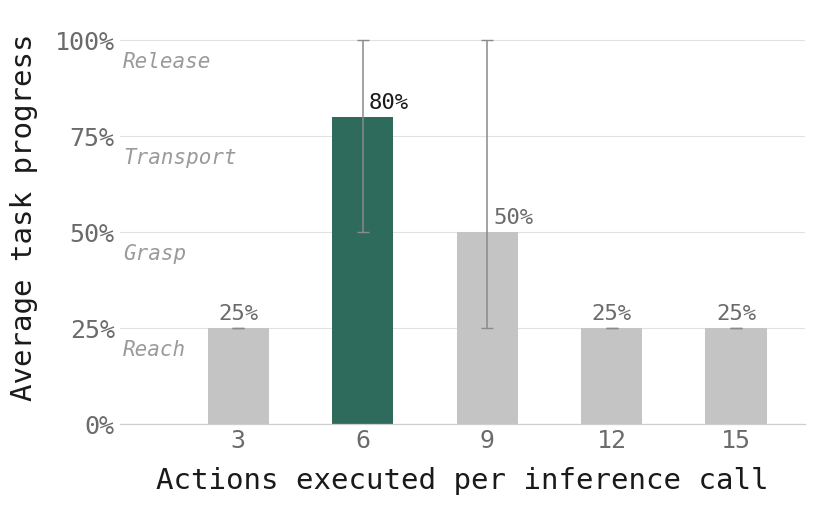

Here is the Python script that generated this plot: (Note: this script raises an exception after producing the figure.)
"""Tufte pass over the four evaluation charts.

Data is copied verbatim from the recovered eval_charts.ipynb, which sources it
from ur5/docs/final_evaluations.md. No value is changed here; only the display.

What changes, and why:
  - decorative per-bar palettes -> gray for context, one accent for the focal bar
  - dual y-axis on the ID/OOD chart -> two stacked panels sharing an x axis
  - hatched fills (moire) -> flat tints
  - boxed legends away from the data -> labels sitting on the data
  - heavy olive gridlines -> faint gray, behind everything
  - bar outlines -> none
"""
import matplotlib
matplotlib.use('Agg')
import matplotlib.pyplot as plt
import matplotlib.ticker as mticker
import numpy as np

OUT = '/home/lps/openpi/ur5/docs/figures'

INK      = '#1a1a1a'
MUTED    = '#6b6b6b'
QUIET    = '#9a9a9a'
GRID     = '#e2e2e2'
CONTEXT  = '#c4c4c4'   # bars that are not the point
ACCENT   = '#2f6b5c'   # the article's single accent
ACCENT_L = '#a8c5bc'   # accent, de-emphasised (second series)

plt.rcParams.update({
    'font.family': 'monospace',
    'font.monospace': ['DejaVu Sans Mono', 'Courier New'],
    'font.size': 18, 'axes.labelsize': 21,
    'xtick.labelsize': 18, 'ytick.labelsize': 18,
    'figure.dpi': 150, 'savefig.dpi': 300,
    'axes.edgecolor': '#cfcfcf', 'axes.linewidth': 0.9,
    'xtick.color': MUTED, 'ytick.color': MUTED, 'axes.labelcolor': INK,
    'figure.facecolor': 'white', 'axes.facecolor': 'white',
    'savefig.facecolor': 'white',
})

STAGES = ['Reach', 'Grasp', 'Transport', 'Release']


def frame(ax, gridlines=True):
    """Range frame: keep the baseline, drop the box."""
    for s in ('top', 'left', 'right'):
        ax.spines[s].set_visible(False)
    ax.set_axisbelow(True)
    ax.tick_params(axis='both', length=0)
    if gridlines:
        ax.grid(axis='y', color=GRID, linewidth=0.8, zorder=0)


def stage_bands(ax, ys=(0.22, 0.47, 0.72, 0.97)):
    t = ax.get_yaxis_transform()
    for name, y in zip(STAGES, ys):
        ax.text(0.005, y, name, ha='left', va='top', transform=t,
                fontsize=15, color=QUIET, fontstyle='italic', zorder=0)


def bars(ax, x, totals, lo, hi, focal, width=0.32, labels=True):
    for i, t in enumerate(totals):
        c = ACCENT if focal[i] else CONTEXT
        ax.bar(x[i], t if t > 0 else 0.012, width, color=c, linewidth=0, zorder=2)
    ax.errorbar(x, totals, yerr=[np.array(totals) - np.array(lo),
                                 np.array(hi) - np.array(totals)],
                fmt='none', ecolor='#8a8a8a', capsize=4, lw=1.1, zorder=5)
    if labels:
        for xi, t, l, hh in zip(x, totals, lo, hi):
            off = width * 0.1 if hh - l > 0 else 0
            ax.text(xi + off, t + 0.012, f'{int(round(t*100))}%',
                    ha='left' if hh - l > 0 else 'center', va='bottom',
                    fontsize=16, color=INK if t == max(totals) else MUTED)


# ---------------------------------------------------------------- horizon
horizon = [3, 6, 9, 12, 15]
h_tot = [0.25, 0.80, 0.50, 0.25, 0.25]
h_min = [0.25, 0.50, 0.25, 0.25, 0.25]
h_max = [0.25, 1.00, 1.00, 0.25, 0.25]

fig, ax = plt.subplots(figsize=(8.5, 5.4))
x = np.arange(len(horizon)) * 0.65
bars(ax, x, h_tot, h_min, h_max, [h == 6 for h in horizon])
stage_bands(ax)
ax.set_xlabel('Actions executed per inference call', labelpad=10)
ax.set_ylabel('Average task progress', labelpad=12)
ax.set_xticks(x); ax.set_xticklabels(horizon)
ax.set_xlim(-0.62, x[-1] + 0.36); ax.set_ylim(0, 1.08)
ax.yaxis.set_major_locator(mticker.MultipleLocator(0.25))
ax.yaxis.set_major_formatter(mticker.PercentFormatter(xmax=1.0, decimals=0))
frame(ax)
plt.tight_layout(); plt.savefig(f'{OUT}/eval_horizon.png', bbox_inches='tight'); plt.close()

# ----------------------------------------------------------- dataset size
sizes = [0, 1, 10, 20, 30, 50]
d_tot = [0.00, 0.00, 0.80, 0.25, 0.25, 0.25]
d_min = [0.00, 0.00, 0.50, 0.25, 0.25, 0.25]
d_max = [0.00, 0.00, 1.00, 0.25, 0.25, 0.25]

fig, ax = plt.subplots(figsize=(8.5, 5.4))
x = np.arange(len(sizes)) * 0.65
bars(ax, x, d_tot, d_min, d_max, [s == 10 for s in sizes])
stage_bands(ax)
ax.set_xlabel('Dataset size (episodes)', labelpad=10)
ax.set_ylabel('Average task progress', labelpad=12)
ax.set_xticks(x); ax.set_xticklabels(sizes)
ax.set_xlim(-0.42, x[-1] + 0.36); ax.set_ylim(0, 1.08)
ax.yaxis.set_major_locator(mticker.MultipleLocator(0.25))
ax.yaxis.set_major_formatter(mticker.PercentFormatter(xmax=1.0, decimals=0))
frame(ax)
plt.tight_layout(); plt.savefig(f'{OUT}/eval_dataset_size.png', bbox_inches='tight'); plt.close()

# ------------------------------------------------------ ID vs OOD + loss
# Was a dual-axis chart. Split into two panels on a shared x axis: the whole
# point of the section is that the loss does NOT track the score, and a dual
# axis invites exactly the correlation the text is arguing against.
steps = [120, 150, 180, 210]
id_s  = [0.00, 0.80, 0.65, 0.75]
ood_s = [0.00, 0.70, 0.65, 0.25]
loss  = [0.0105, 0.0085, 0.0071, 0.0084]
id_lo, id_hi   = [0.00, 0.50, 0.25, 0.75], [0.00, 1.00, 0.75, 0.75]
ood_lo, ood_hi = [0.00, 0.50, 0.25, 0.25], [0.00, 0.75, 0.75, 0.25]

fig, (ax, ax2) = plt.subplots(2, 1, figsize=(8.5, 6.6), sharex=True,
                              gridspec_kw={'height_ratios': [2.5, 1], 'hspace': 0.16})
x = np.arange(len(steps)); w = 0.30
ax.bar(x - w/2, [max(v, 0.012) for v in id_s],  w, color=ACCENT,   linewidth=0, zorder=2)
ax.bar(x + w/2, [max(v, 0.012) for v in ood_s], w, color=ACCENT_L, linewidth=0, zorder=2)
ax.errorbar(x - w/2, id_s, yerr=[np.array(id_s)-np.array(id_lo), np.array(id_hi)-np.array(id_s)],
            fmt='none', ecolor='#8a8a8a', capsize=4, lw=1.1, zorder=5)
ax.errorbar(x + w/2, ood_s, yerr=[np.array(ood_s)-np.array(ood_lo), np.array(ood_hi)-np.array(ood_s)],
            fmt='none', ecolor='#8a8a8a', capsize=4, lw=1.1, zorder=5)
# key sitting just above the data, not a boxed legend off to the side
ax.add_patch(plt.Rectangle((-0.55, 1.115), 0.10, 0.045, color=ACCENT, lw=0))
ax.text(-0.40, 1.113, 'in distribution', fontsize=14.5, color=INK, va='bottom')
ax.add_patch(plt.Rectangle((0.72, 1.115), 0.10, 0.045, color=ACCENT_L, lw=0))
ax.text(0.87, 1.113, 'out of distribution', fontsize=14.5, color=MUTED, va='bottom')
stage_bands(ax)
ax.set_ylabel('Task progress', labelpad=10, fontsize=18)
ax.set_ylim(0, 1.22)
ax.yaxis.set_major_locator(mticker.MultipleLocator(0.25))
ax.yaxis.set_major_formatter(mticker.PercentFormatter(xmax=1.0, decimals=0))
frame(ax)

ax2.plot(x, loss, color=MUTED, lw=1.8, marker='o', ms=5, zorder=3)
ax2.set_ylabel('Training loss', labelpad=10, fontsize=18)
ax2.set_ylim(0, 0.0132)
ax2.yaxis.set_major_locator(mticker.MultipleLocator(0.006))
ax2.yaxis.set_major_formatter(mticker.FormatStrFormatter('%.3f'))
ax2.set_xticks(x); ax2.set_xticklabels(steps)
ax2.set_xlabel('Training step', labelpad=10)
ax2.set_xlim(-0.62, x[-1] + 0.62)
frame(ax2)
ax2.annotate('flat while the scores diverge', xy=(2.0, 0.0071), xytext=(0.55, 0.0026),
             fontsize=14, color=MUTED,
             arrowprops=dict(arrowstyle='-', color=QUIET, lw=0.9))
plt.savefig(f'{OUT}/eval_id_vs_ood.png', bbox_inches='tight'); plt.close()

print('regenerated 3 charts')
